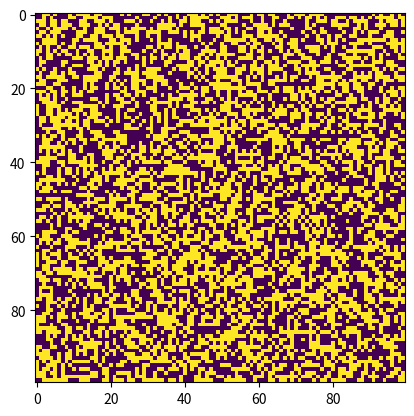

This figure's Python source:
import numpy as np
import matplotlib.pyplot as plt 
import matplotlib.animation as animation

# Définition des dimensions de la grille
N = 100
M = 100

# Initialisation de la grille avec une configuration aléatoire
grid = np.random.randint(2, size=(N, M))

# Définition de la fonction de mise à jour de la grille à chaque étape
def update(frameNum, img, grid, N, M):
    newGrid = grid.copy()
    for i in range(N):
        for j in range(M):
            # Calcul du nombre de voisins vivants pour chaque cellule
            neighbours = grid[(i-1)%N,(j-1)%M] + grid[(i-1)%N,j] + grid[(i-1)%N,(j+1)%M] + \
                        grid[i,(j-1)%M] + grid[i,(j+1)%M] + \
                        grid[(i+1)%N,(j-1)%M] + grid[(i+1)%N,j] + grid[(i+1)%N,(j+1)%M]
            # Règles du Jeu de la Vie
            if grid[i, j] == 1 and (neighbours < 2 or neighbours > 3):
                newGrid[i, j] = 0
            elif grid[i, j] == 0 and neighbours == 3:
                newGrid[i, j] = 1
    # Mise à jour de la grille
    img.set_data(newGrid)
    grid[:] = newGrid[:]
    return img,

# Initialisation de l'animation
fig, ax = plt.subplots()
img = ax.imshow(grid, interpolation='nearest')
ani = animation.FuncAnimation(fig, update, fargs=(img, grid, N, M), frames=100, interval=50, 
                              save_count=50)

plt.show()
